Image classification data set "data" (SainaPattanaik/Brain-Tumor-Classification on GitHub). Class labels (4): glioma tumor, meningioma tumor, no tumor, pituitary tumor.

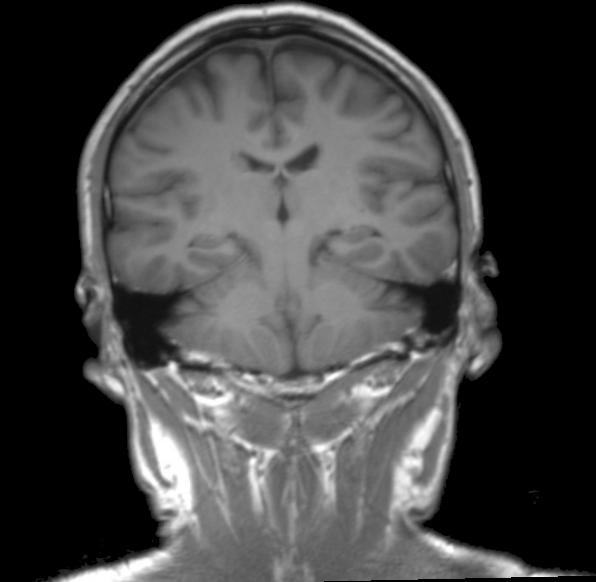
Label: no tumor

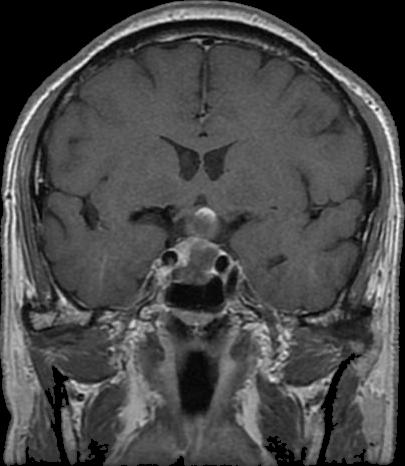
Label: pituitary tumor

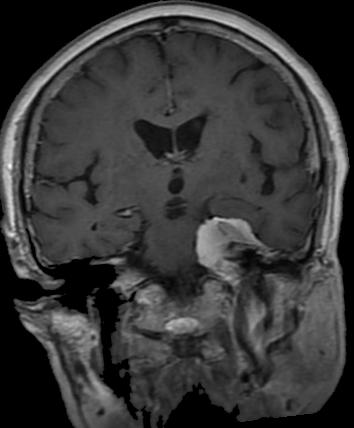
Label: meningioma tumor

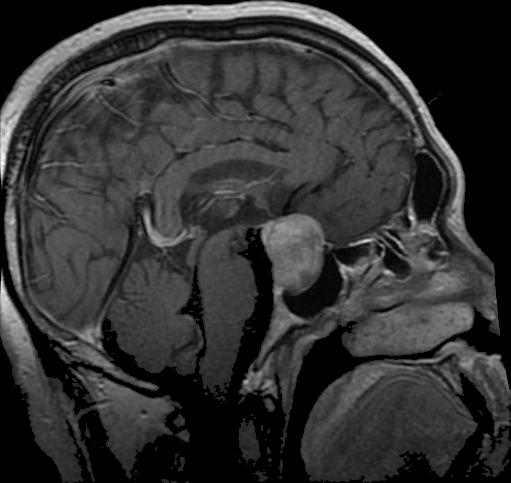
Label: pituitary tumor

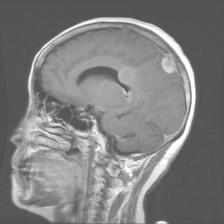
Label: glioma tumor

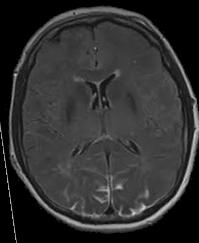
Label: no tumor
